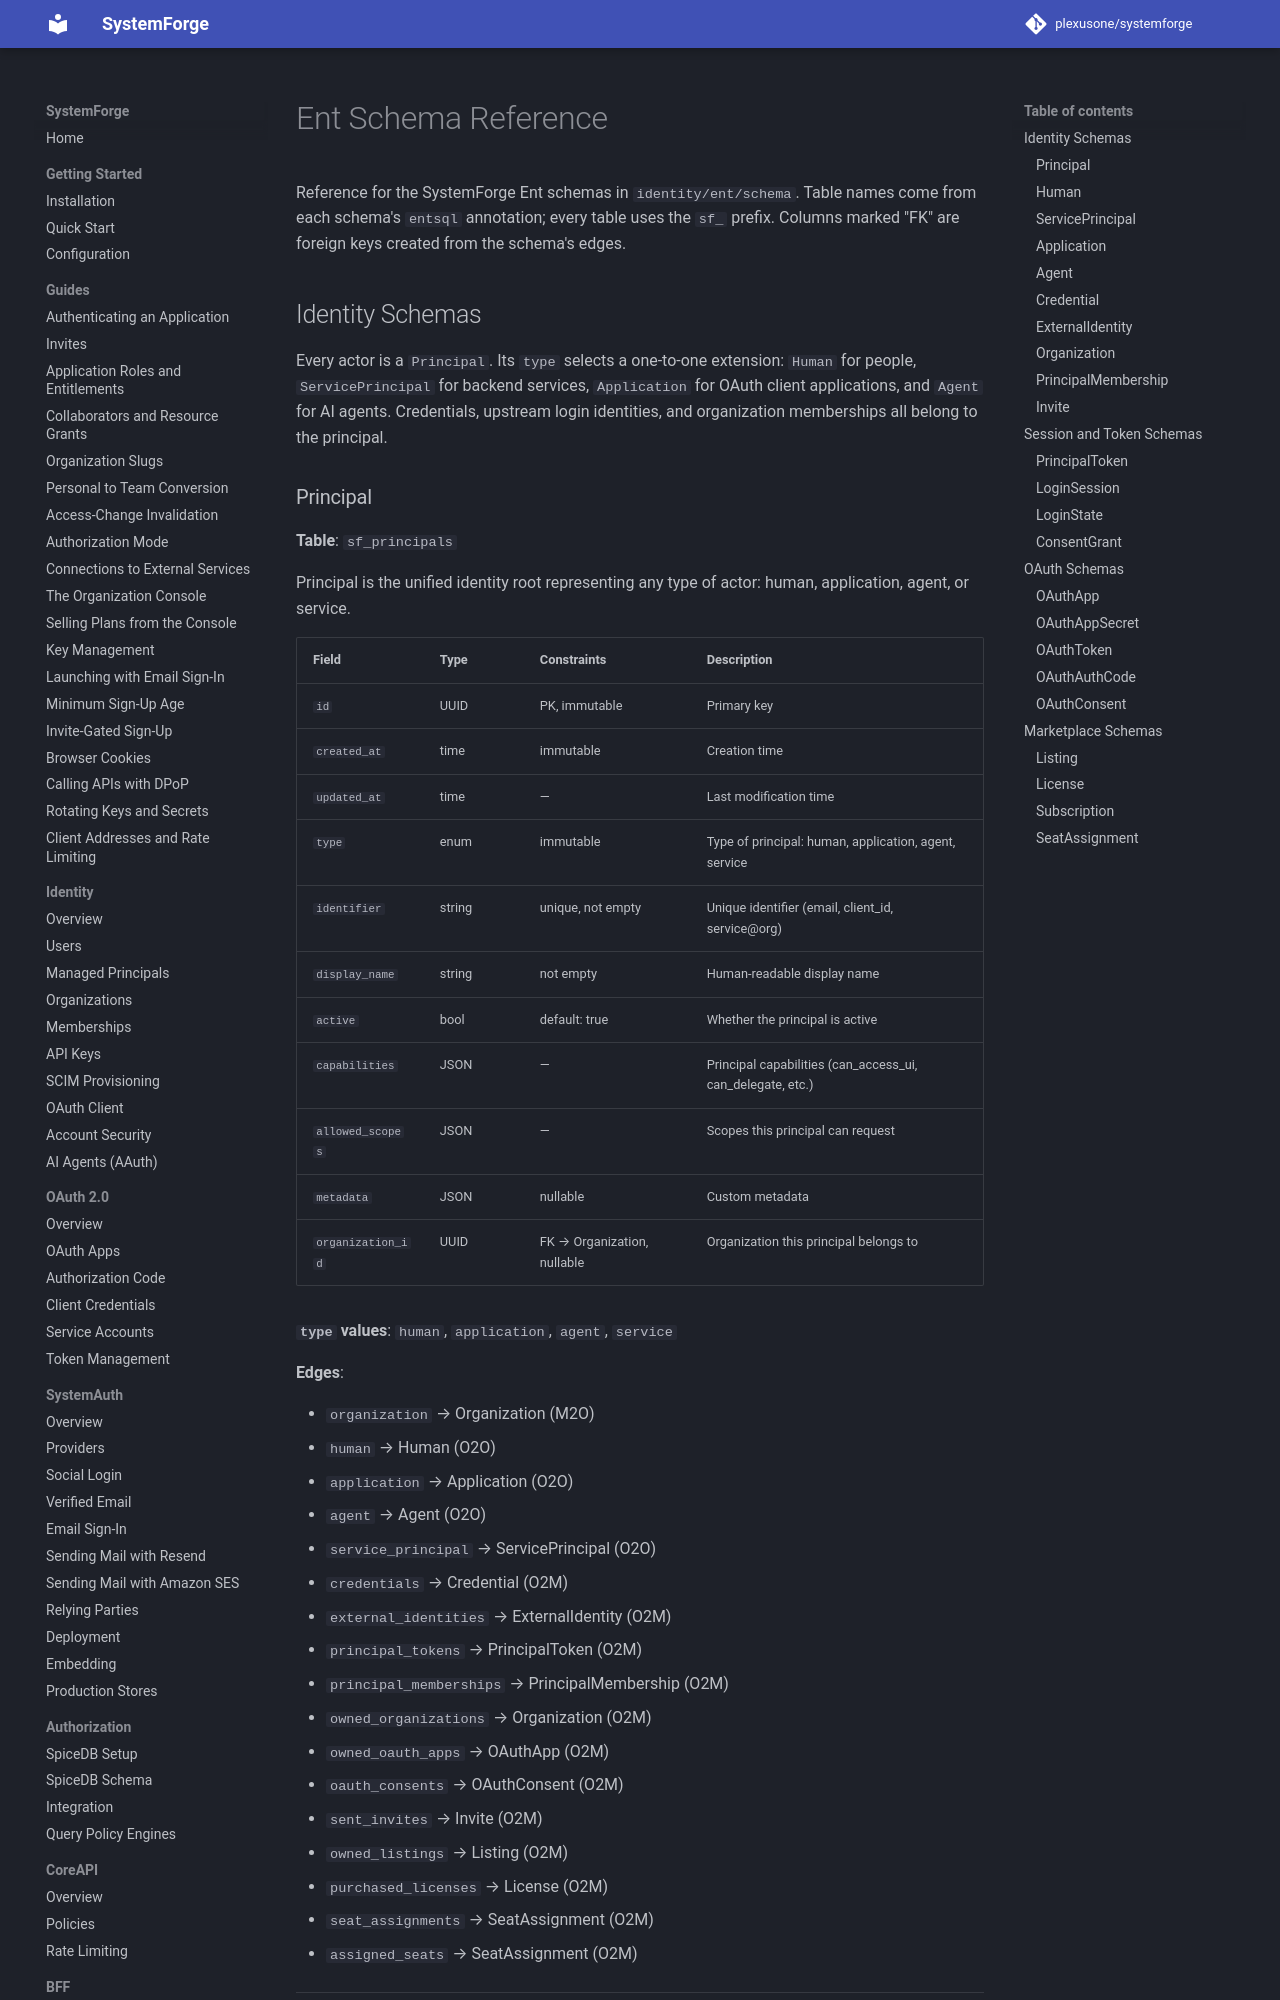

repository: plexusone/systemforge · page: reference/schemas/index.html · generator: mkdocs

# Ent Schema Reference

Reference for the SystemForge Ent schemas in `identity/ent/schema`. Table names come from each schema's `entsql` annotation; every table uses the `sf_` prefix. Columns marked "FK" are foreign keys created from the schema's edges.

## Identity Schemas

Every actor is a `Principal`. Its `type` selects a one-to-one extension: `Human` for people, `ServicePrincipal` for backend services, `Application` for OAuth client applications, and `Agent` for AI agents. Credentials, upstream login identities, and organization memberships all belong to the principal.
